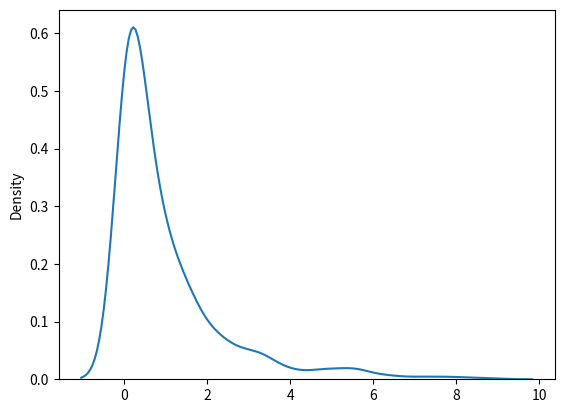

Write Python code to recreate this figure.
# Serbestlik derecesi 2 ve boyutu 2x3 olan ki kare dağılımı
from numpy import random
x = random.chisquare(df=2, size=(2, 3))
print(x)

from numpy import random
import matplotlib.pyplot as plt
import seaborn as sns

sns.distplot(random.chisquare(df=1, size=1000), hist=False)

plt.show()